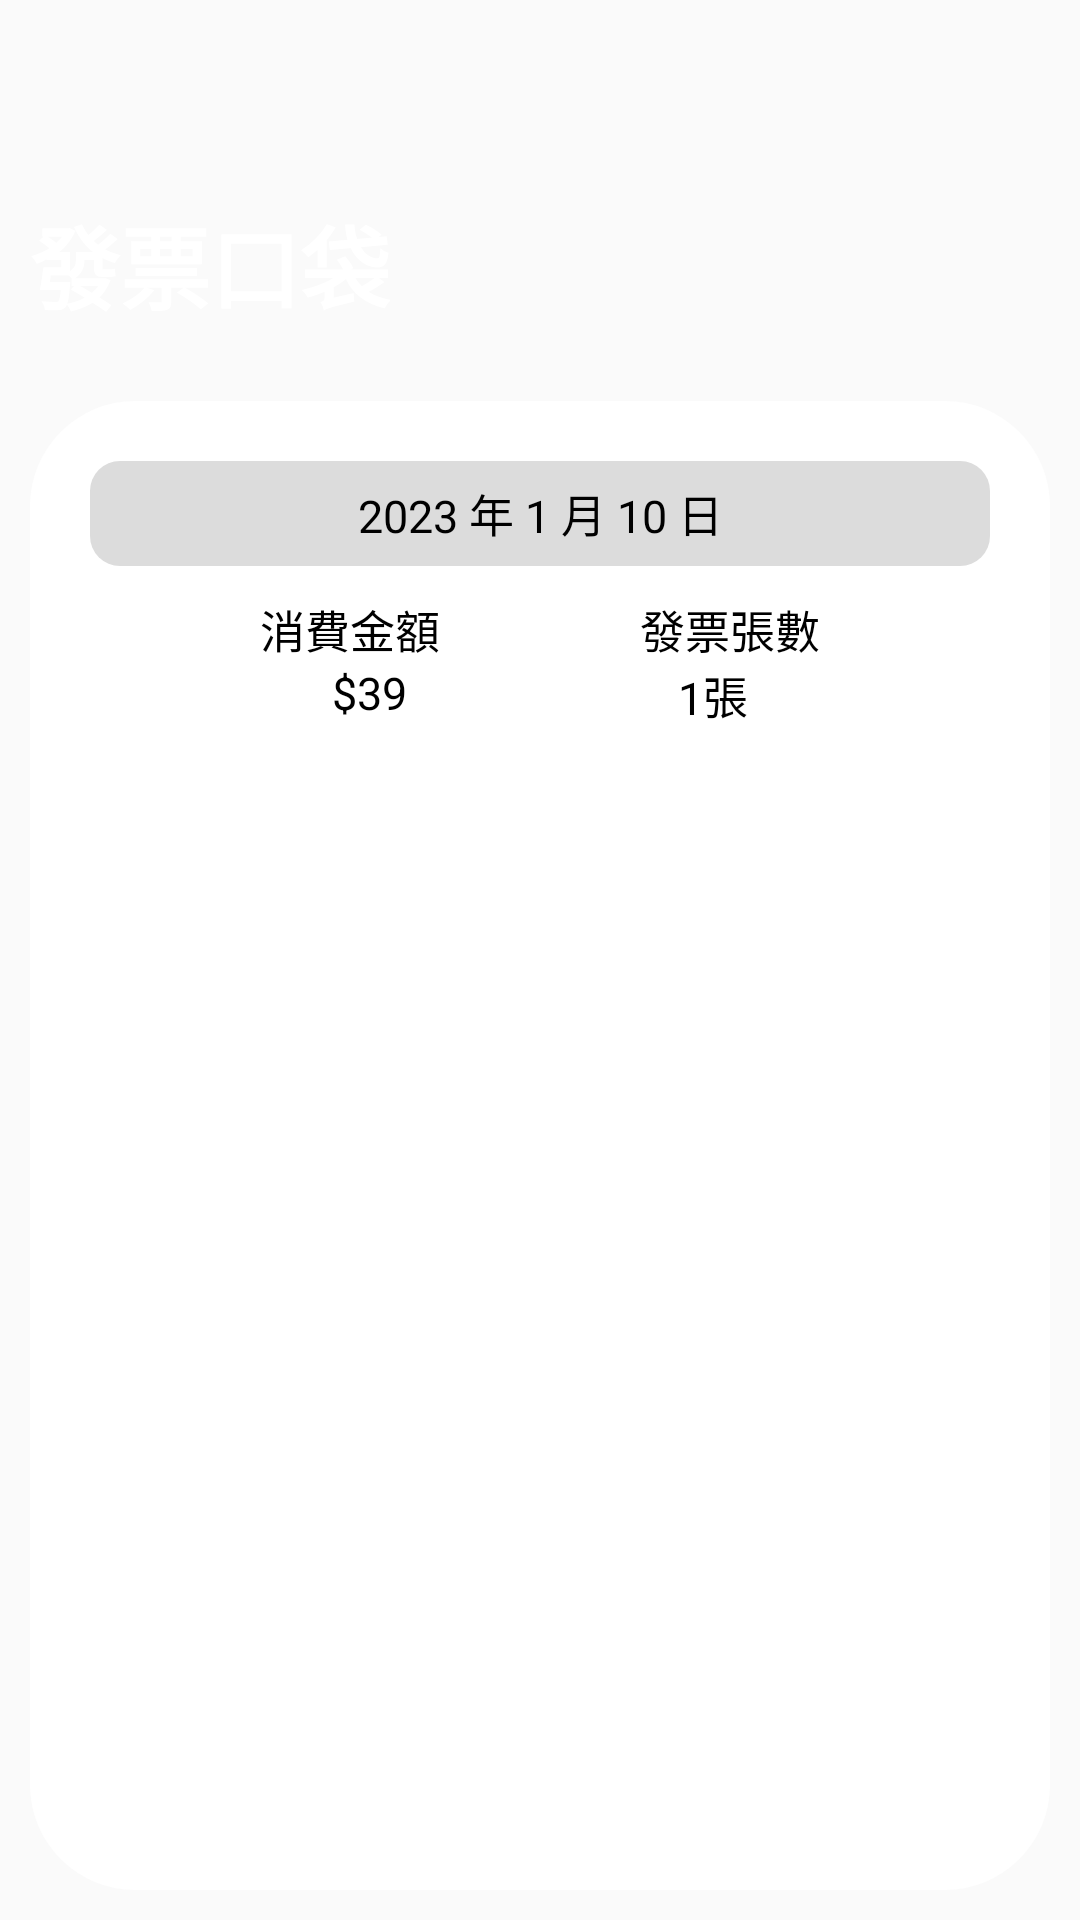

Produce the Android XML layout that renders to this screen, including the resource entries it uses.
<!-- AndroidManifest.xml: application theme Theme.Transparent.Toolbar -->
<!-- res/layout/fragment_receipts_date.xml -->
<?xml version="1.0" encoding="utf-8"?>
<androidx.constraintlayout.widget.ConstraintLayout xmlns:android="http://schemas.android.com/apk/res/android"
    xmlns:app="http://schemas.android.com/apk/res-auto"
    xmlns:tools="http://schemas.android.com/tools"
    android:id="@+id/frameLayout4"
    android:layout_width="match_parent"
    android:layout_height="match_parent"
    tools:context=".pocket.receipts.ReceiptsDateFragment">

    <androidx.appcompat.widget.Toolbar
        android:id="@+id/receipts_date_toolbar"
        android:layout_width="match_parent"
        android:layout_height="wrap_content"
        app:layout_constraintTop_toTopOf="parent"/>

    <TextView
        android:id="@+id/receipts_date_title"
        android:layout_width="wrap_content"
        android:layout_height="wrap_content"
        android:layout_marginStart="@dimen/small_margin"
        android:layout_marginTop="@dimen/small_margin"
        android:text="@string/fragment_title_receipts"
        android:textSize="@dimen/mtitle_size"
        android:textColor="@color/white"
        android:textStyle="bold"
        app:layout_constraintStart_toStartOf="parent"
        app:layout_constraintTop_toBottomOf="@+id/receipts_date_toolbar" />

    <View
        android:id="@+id/white_rect"
        android:layout_width="0dp"
        android:layout_height="0dp"
        android:layout_marginStart="@dimen/small_margin"
        android:layout_marginEnd="@dimen/small_margin"
        android:layout_marginTop="@dimen/lr_margin"
        android:layout_marginBottom="@dimen/small_margin"
        app:layout_constraintStart_toStartOf="parent"
        app:layout_constraintEnd_toEndOf="parent"
        app:layout_constraintTop_toBottomOf="@id/receipts_date_title"
        app:layout_constraintBottom_toBottomOf="parent"
        android:background="@drawable/white_rect"/>

    <View
        android:id="@+id/gray_rect"
        android:layout_width="0dp"
        android:layout_height="0dp"
        android:layout_marginStart="@dimen/small_margin"
        android:layout_marginEnd="@dimen/small_margin"
        android:layout_marginTop="@dimen/small_margin"
        android:layout_marginBottom="-10dp"
        app:layout_constraintStart_toStartOf="@id/white_rect"
        app:layout_constraintEnd_toEndOf="@id/white_rect"
        app:layout_constraintTop_toTopOf="@id/white_rect"
        app:layout_constraintBottom_toBottomOf="@id/price_layout"
        android:background="@drawable/gray_rect_90angle"/>

    <View
        android:id="@+id/date_rect"
        android:layout_width="0dp"
        android:layout_height="35dp"
        android:layout_marginStart="@dimen/small_margin"
        android:layout_marginEnd="@dimen/small_margin"
        android:layout_marginTop="@dimen/small_margin"
        app:layout_constraintStart_toStartOf="@id/gray_rect"
        app:layout_constraintEnd_toEndOf="@id/gray_rect"
        app:layout_constraintTop_toTopOf="@id/gray_rect"
        android:background="@drawable/gray_rect_10angle"/>

    <TextView
        android:id="@+id/date_textview"
        android:layout_width="0dp"
        android:layout_height="0dp"
        android:text="2023 年 1 月 10 日"
        android:textColor="@color/black"
        android:textSize="@dimen/stext_size"
        android:gravity="center"
        android:onClick="onClick"
        android:clickable="true"
        app:layout_constraintStart_toStartOf="@id/date_rect"
        app:layout_constraintEnd_toEndOf="@id/date_rect"
        app:layout_constraintTop_toTopOf="@id/date_rect"
        app:layout_constraintBottom_toBottomOf="@id/date_rect"/>

    <TextView
        android:id="@+id/price_textview"
        android:layout_width="wrap_content"
        android:layout_height="wrap_content"
        android:text="消費金額"
        android:textColor="@color/black"
        android:textSize="@dimen/stext_size"
        android:layout_marginTop="@dimen/small_margin"
        app:layout_constraintStart_toStartOf="@id/gray_rect"
        app:layout_constraintEnd_toStartOf="@id/pnum_textview"
        app:layout_constraintTop_toBottomOf="@id/date_rect"/>


    <TextView
        android:id="@+id/pnum_textview"
        android:layout_width="wrap_content"
        android:layout_height="wrap_content"
        android:text="發票張數"
        android:textColor="@color/black"
        android:textSize="@dimen/stext_size"
        app:layout_constraintStart_toEndOf="@id/price_textview"
        app:layout_constraintEnd_toEndOf="@id/gray_rect"
        app:layout_constraintTop_toTopOf="@id/price_textview"/>

    <LinearLayout
        android:id="@+id/price_layout"
        android:layout_width="wrap_content"
        android:layout_height="wrap_content"
        android:orientation="horizontal"
        app:layout_constraintStart_toStartOf="@id/gray_rect"
        app:layout_constraintEnd_toStartOf="@id/pnum_layout"
        app:layout_constraintTop_toBottomOf="@id/price_textview">

        <TextView
            android:id="@+id/price_symbol_textview"
            android:layout_width="wrap_content"
            android:layout_height="wrap_content"
            android:text="$"
            android:textColor="@color/black"
            android:textSize="@dimen/stext_size"/>

        <TextView
            android:id="@+id/price_num_textview"
            android:layout_width="wrap_content"
            android:layout_height="wrap_content"
            android:text="39"
            android:textColor="@color/black"
            android:textSize="@dimen/stext_size"/>

    </LinearLayout>


    <LinearLayout
        android:id="@+id/pnum_layout"
        android:layout_width="wrap_content"
        android:layout_height="wrap_content"
        app:layout_constraintStart_toEndOf="@id/price_layout"
        app:layout_constraintEnd_toEndOf="@id/gray_rect"
        app:layout_constraintTop_toTopOf="@id/price_layout">

        <TextView
            android:id="@+id/piece_textview"
            android:layout_width="wrap_content"
            android:layout_height="wrap_content"
            android:text="1"
            android:textColor="@color/black"
            android:textSize="@dimen/stext_size"/>

        <TextView
            android:id="@+id/piece_symbol_textview"
            android:layout_width="wrap_content"
            android:layout_height="wrap_content"
            android:text="張"
            android:textColor="@color/black"
            android:textSize="@dimen/stext_size"/>

    </LinearLayout>

    <androidx.recyclerview.widget.RecyclerView
        android:id="@+id/receipts_date_recyclerview"
        android:layout_width="0dp"
        android:layout_height="0dp"
        android:layout_marginBottom="@dimen/lr_margin"
        app:layout_constraintStart_toStartOf="@id/gray_rect"
        app:layout_constraintEnd_toEndOf="@id/gray_rect"
        app:layout_constraintTop_toBottomOf="@id/gray_rect"
        app:layout_constraintBottom_toBottomOf="@id/white_rect"/>

    <ProgressBar
        android:id="@+id/receipt_date_progress_bar"
        android:visibility="gone"
        android:layout_width="wrap_content"
        android:layout_height="wrap_content"
        app:layout_constraintBottom_toBottomOf="parent"
        app:layout_constraintEnd_toEndOf="parent"
        app:layout_constraintStart_toStartOf="parent"
        app:layout_constraintTop_toTopOf="parent" />

</androidx.constraintlayout.widget.ConstraintLayout>
<!-- resources referenced by this layout -->
<resources>
  <color name="black">#FF000000</color>
  <color name="white">#FFFFFFFF</color>
  <dimen name="lr_margin">24dp</dimen>
  <dimen name="mtitle_size">30sp</dimen>
  <dimen name="small_margin">10dp</dimen>
  <dimen name="stext_size">15sp</dimen>
  <!-- drawable gray_rect_10angle (drawable) -->
  <?xml version="1.0" encoding="utf-8"?>
  <shape xmlns:android="http://schemas.android.com/apk/res/android">
      <solid android:color="@color/graydc"/>
      <corners android:radius="@dimen/rect_small_radius"/>
  </shape>
  <!-- drawable white_rect (drawable) -->
  <?xml version="1.0" encoding="utf-8"?>
  <shape xmlns:android="http://schemas.android.com/apk/res/android">
      <solid android:color="@color/white"/>
      <corners android:radius="@dimen/rect_radius"/>
  </shape>
  <string name="fragment_title_receipts">發票口袋</string>
  <style name="Theme.Transparent.Toolbar" parent="Theme.MaterialComponents.DayNight.NoActionBar.Bridge">
          <item name="android:windowContentOverlay">@null</item>
          <item name="windowActionBarOverlay">true</item>
          <item name="android:windowNoTitle">true</item>
          
          <item name="colorPrimary">@color/blue</item>
          <item name="colorPrimaryVariant">@color/blue</item>
          <item name="colorOnPrimary">@color/gray97</item>
          
          <item name="colorSecondary">@color/orange</item>
          <item name="colorSecondaryVariant">@color/orange</item>
          <item name="colorOnSecondary">@color/black</item>
  
          
          <item name="android:datePickerStyle">@style/myDatePickerStyle</item>
      </style>
  <color name="graydc">#DCDCDC</color>
  <dimen name="rect_small_radius">10dp</dimen>
  <dimen name="rect_radius">35dp</dimen>
  <color name="blue">#0059FF</color>
  <color name="gray97">#979797</color>
  <color name="orange">#F2CB57</color>
  <style name="myDatePickerStyle" parent="android:Widget.Material.DatePicker">
          <item name="android:datePickerMode">spinner</item>
      </style>
</resources>
